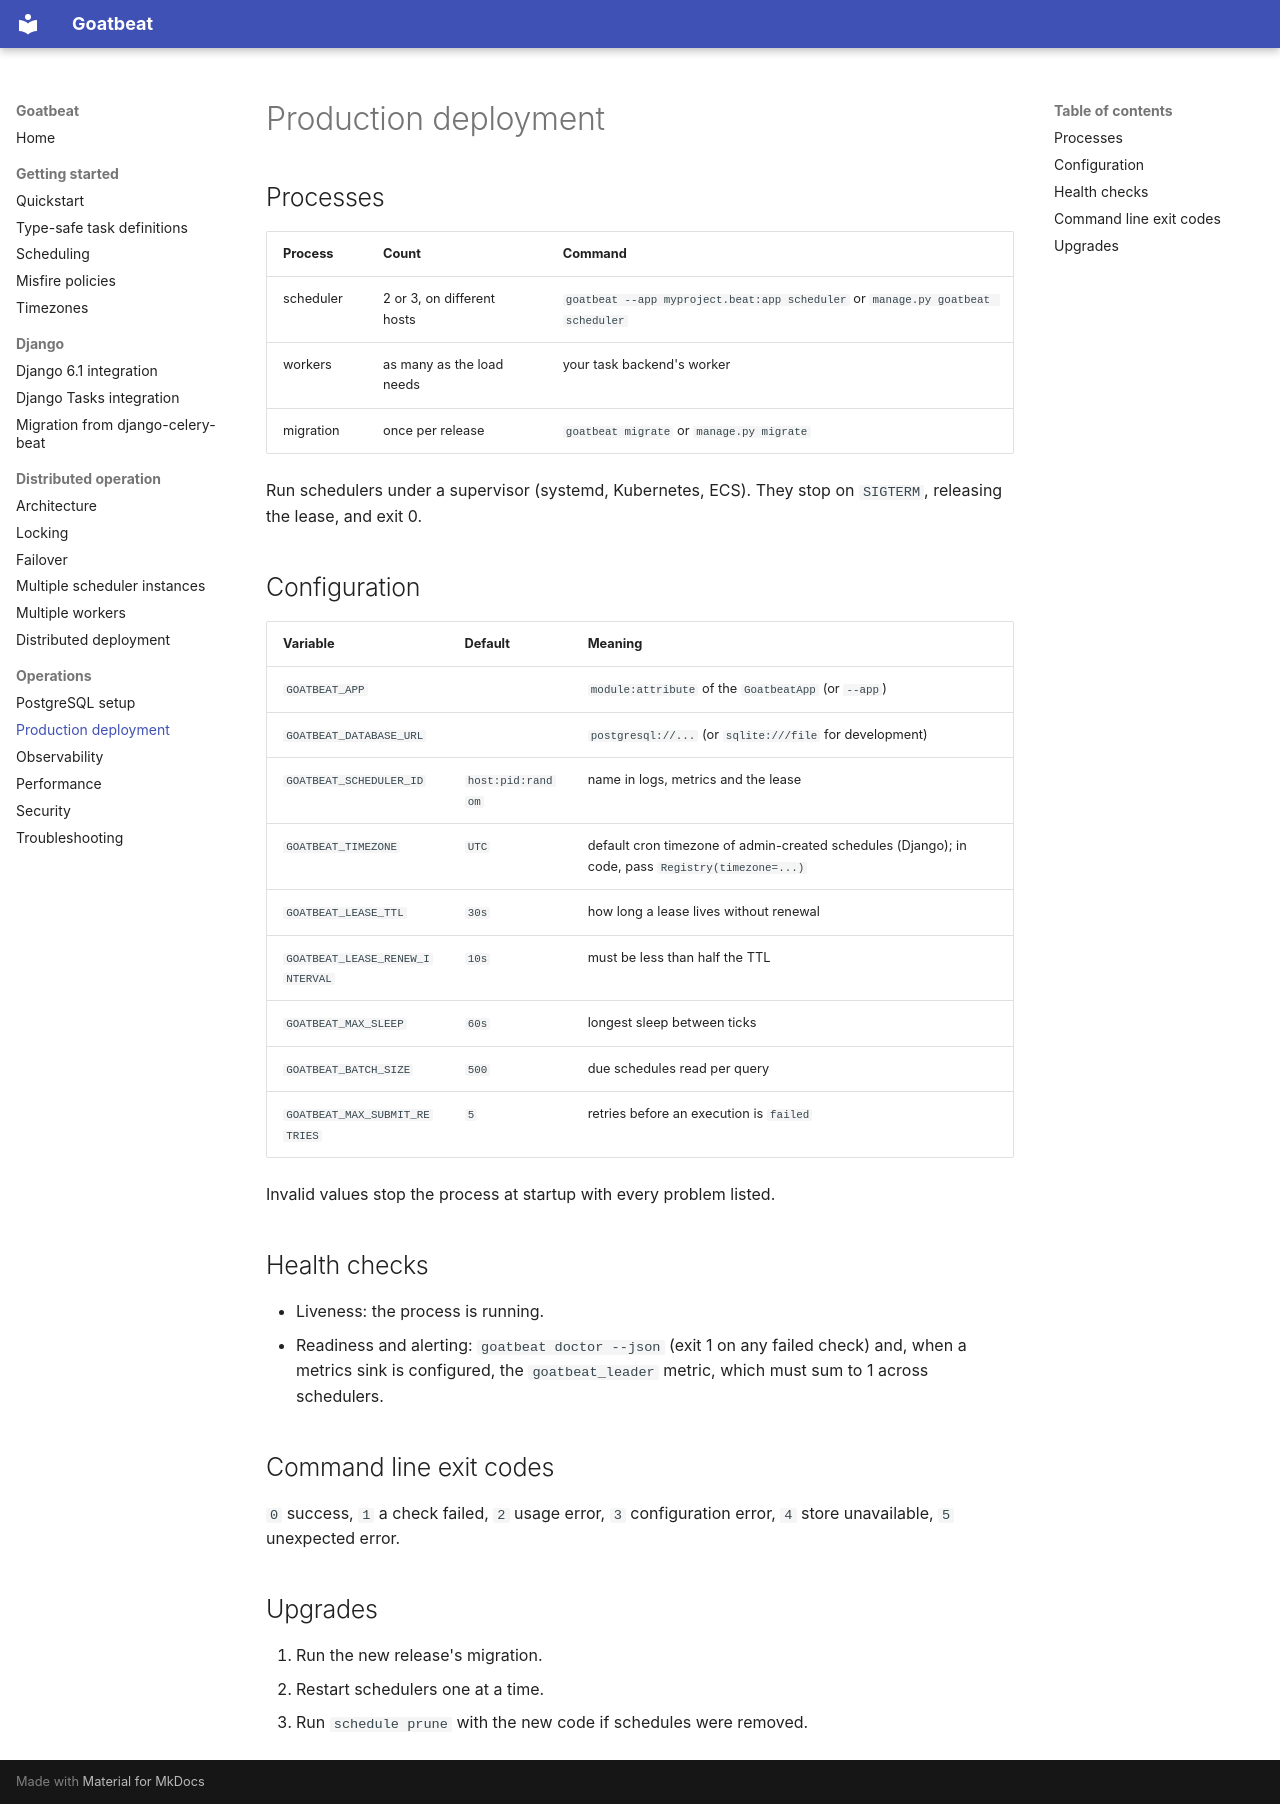

repository: goatlabshq/goatbeat · page: production/index.html · generator: mkdocs

# Production deployment

## Processes

| Process | Count | Command |
|---|---|---|
| scheduler | 2 or 3, on different hosts | `goatbeat --app myproject.beat:app scheduler` or `manage.py goatbeat scheduler` |
| workers | as many as the load needs | your task backend's worker |
| migration | once per release | `goatbeat migrate` or `manage.py migrate` |

Run schedulers under a supervisor (systemd, Kubernetes, ECS). They stop on `SIGTERM`, releasing
the lease, and exit 0.

## Configuration

| Variable | Default | Meaning |
|---|---|---|
| `GOATBEAT_APP` | | `module:attribute` of the `GoatbeatApp` (or `--app`) |
| `GOATBEAT_DATABASE_URL` | | `postgresql://...` (or `sqlite:///file` for development) |
| `GOATBEAT_SCHEDULER_ID` | `host:pid:random` | name in logs, metrics and the lease |
| `GOATBEAT_TIMEZONE` | `UTC` | default cron timezone of admin-created schedules (Django); in code, pass `Registry(timezone=...)` |
| `GOATBEAT_LEASE_TTL` | `30s` | how long a lease lives without renewal |
| `GOATBEAT_LEASE_RENEW_INTERVAL` | `10s` | must be less than half the TTL |
| `GOATBEAT_MAX_SLEEP` | `60s` | longest sleep between ticks |
| `GOATBEAT_BATCH_SIZE` | `500` | due schedules read per query |
| `GOATBEAT_MAX_SUBMIT_RETRIES` | `5` | retries before an execution is `failed` |

Invalid values stop the process at startup with every problem listed.

## Health checks

- Liveness: the process is running.
- Readiness and alerting: `goatbeat doctor --json` (exit 1 on any failed check) and, when a
  metrics sink is configured, the `goatbeat_leader` metric, which must sum to 1 across schedulers.

## Command line exit codes

`0` success, `1` a check failed, `2` usage error, `3` configuration error, `4` store
unavailable, `5` unexpected error.

## Upgrades

1. Run the new release's migration.
2. Restart schedulers one at a time.
3. Run `schedule prune` with the new code if schedules were removed.
